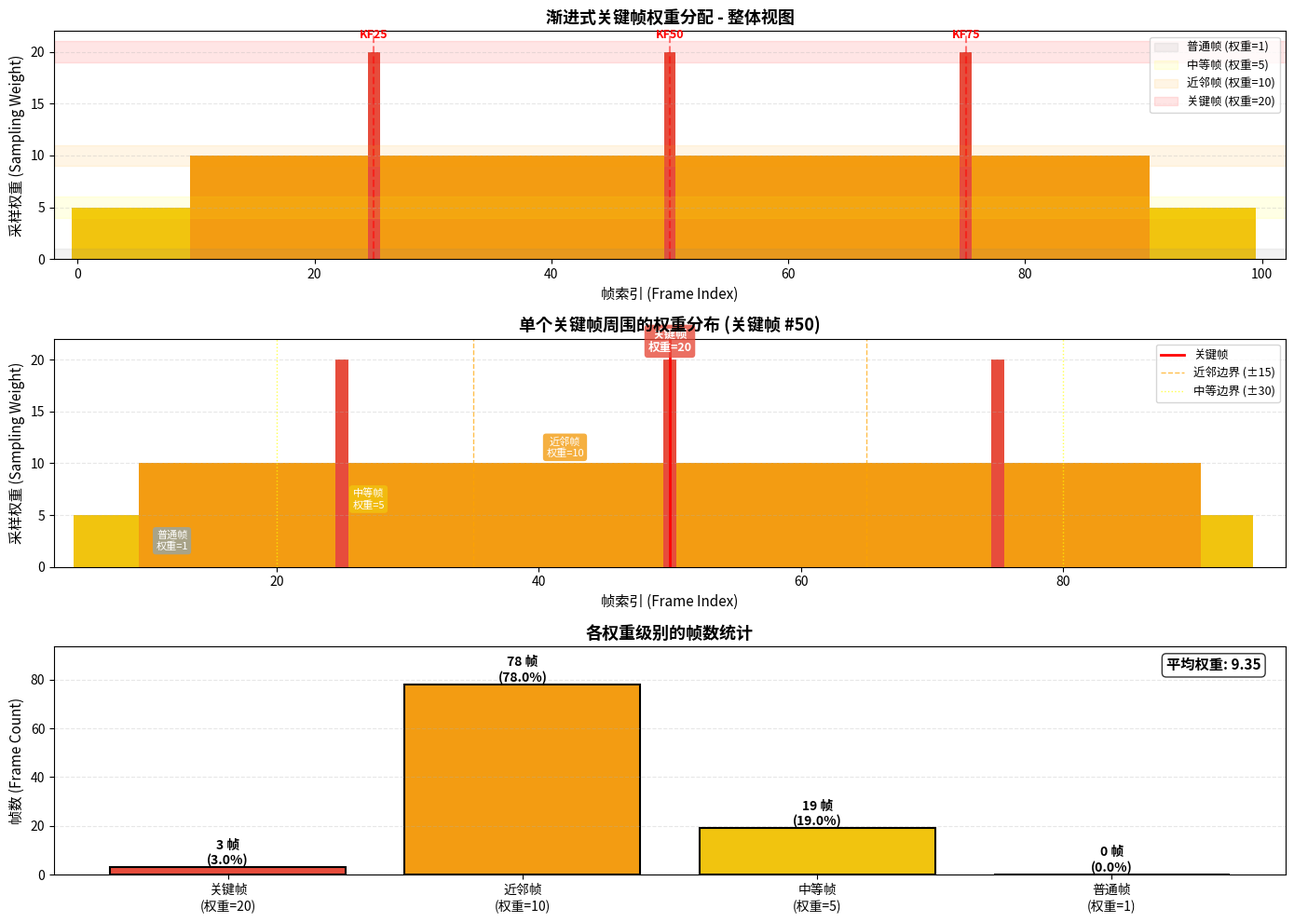
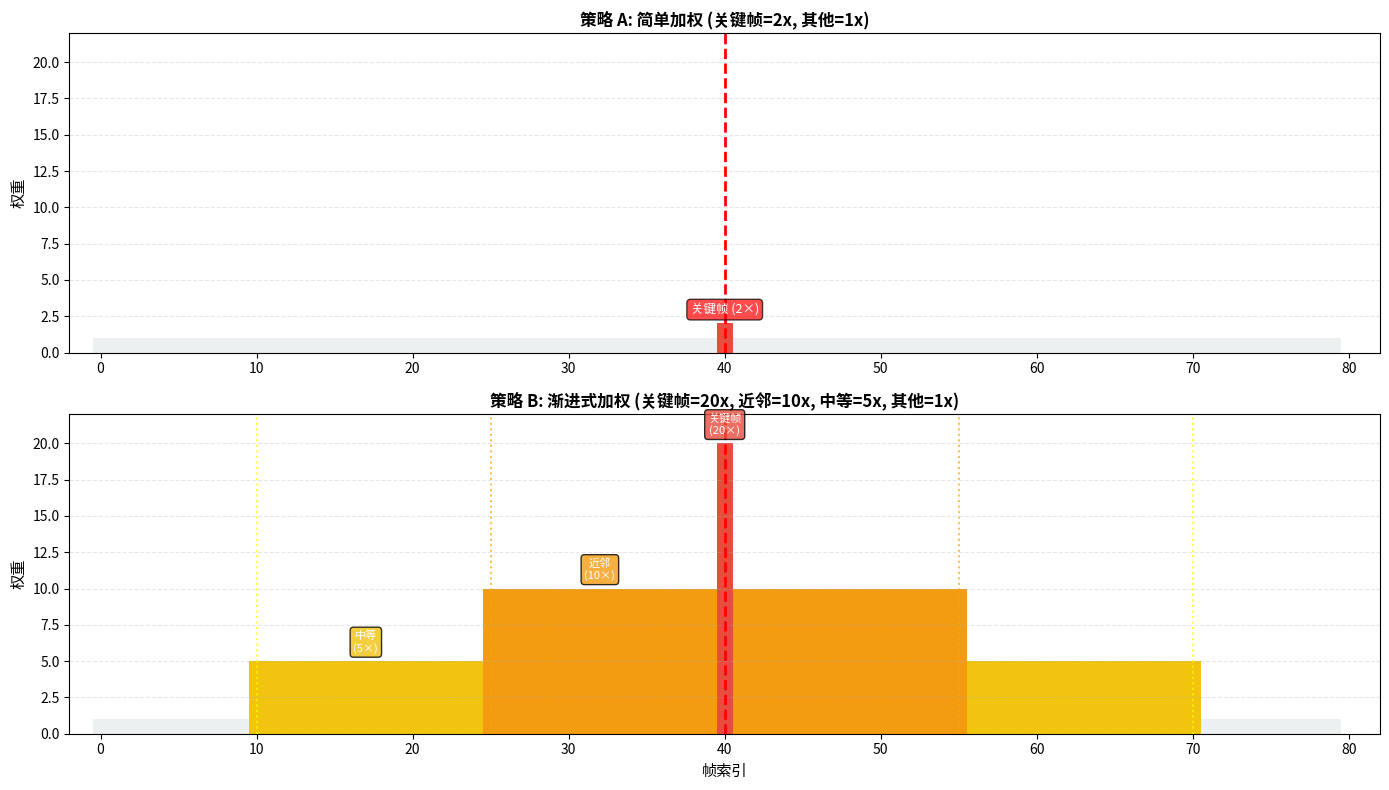

Write Python code to recreate these figures, in order.
#!/usr/bin/env python3
"""
可视化渐进式关键帧权重分配策略

生成示意图展示权重如何在关键帧周围分布
"""

import argparse
import numpy as np
import matplotlib.pyplot as plt
from pathlib import Path


def create_weight_diagram(output_path: Path = None):
    """创建权重分配示意图"""

    # 创建一个示例场景：100 帧，3 个关键帧
    total_frames = 100
    keyframe_indices = [25, 50, 75]

    # 构建权重
    weights = np.ones(total_frames, dtype=np.float32)

    for kf_idx in keyframe_indices:
        # 关键帧
        weights[kf_idx] = 20.0

        # 前后 16-30 帧：权重 5
        for offset in range(16, 31):
            if 0 <= kf_idx - offset < total_frames:
                weights[kf_idx - offset] = max(weights[kf_idx - offset], 5.0)
            if 0 <= kf_idx + offset < total_frames:
                weights[kf_idx + offset] = max(weights[kf_idx + offset], 5.0)

        # 前后 1-15 帧：权重 10
        for offset in range(1, 16):
            if 0 <= kf_idx - offset < total_frames:
                weights[kf_idx - offset] = max(weights[kf_idx - offset], 10.0)
            if 0 <= kf_idx + offset < total_frames:
                weights[kf_idx + offset] = max(weights[kf_idx + offset], 10.0)

    # 创建图形
    fig, axes = plt.subplots(3, 1, figsize=(14, 10))

    # ============ 子图 1: 权重条形图 ============
    ax1 = axes[0]

    # 为不同权重分配颜色
    colors = []
    for w in weights:
        if w == 20:
            colors.append('#e74c3c')  # 红色 - 关键帧
        elif w == 10:
            colors.append('#f39c12')  # 橙色 - 近邻帧
        elif w == 5:
            colors.append('#f1c40f')  # 黄色 - 中等帧
        else:
            colors.append('#ecf0f1')  # 浅灰 - 普通帧

    ax1.bar(range(total_frames), weights, color=colors, width=1.0, edgecolor='none')

    # 标记关键帧
    for kf_idx in keyframe_indices:
        ax1.axvline(x=kf_idx, color='red', linestyle='--', alpha=0.5, linewidth=1.5)
        ax1.text(kf_idx, 21, f'KF{kf_idx}', ha='center', va='bottom', fontsize=9,
                fontweight='bold', color='red')

    # 标注权重区域
    ax1.axhspan(0, 1, alpha=0.1, color='gray', label='普通帧 (权重=1)')
    ax1.axhspan(4, 6, alpha=0.1, color='yellow', label='中等帧 (权重=5)')
    ax1.axhspan(9, 11, alpha=0.1, color='orange', label='近邻帧 (权重=10)')
    ax1.axhspan(19, 21, alpha=0.1, color='red', label='关键帧 (权重=20)')

    ax1.set_xlabel('帧索引 (Frame Index)', fontsize=11)
    ax1.set_ylabel('采样权重 (Sampling Weight)', fontsize=11)
    ax1.set_title('渐进式关键帧权重分配 - 整体视图', fontsize=13, fontweight='bold')
    ax1.set_ylim(0, 22)
    ax1.set_xlim(-2, total_frames + 2)
    ax1.legend(loc='upper right', fontsize=9)
    ax1.grid(axis='y', alpha=0.3, linestyle='--')

    # ============ 子图 2: 单个关键帧的详细视图 ============
    ax2 = axes[1]

    # 聚焦到第二个关键帧周围
    focus_kf = keyframe_indices[1]
    focus_range = 45
    focus_start = max(0, focus_kf - focus_range)
    focus_end = min(total_frames, focus_kf + focus_range)

    focus_weights = weights[focus_start:focus_end]
    focus_indices = range(focus_start, focus_end)
    focus_colors = colors[focus_start:focus_end]

    ax2.bar(focus_indices, focus_weights, color=focus_colors, width=1.0, edgecolor='none')

    # 标记区域边界
    ax2.axvline(x=focus_kf, color='red', linestyle='-', linewidth=2, label='关键帧')
    ax2.axvline(x=focus_kf - 15, color='orange', linestyle='--', alpha=0.7, linewidth=1,
                label='近邻边界 (±15)')
    ax2.axvline(x=focus_kf + 15, color='orange', linestyle='--', alpha=0.7, linewidth=1)
    ax2.axvline(x=focus_kf - 30, color='yellow', linestyle=':', alpha=0.7, linewidth=1,
                label='中等边界 (±30)')
    ax2.axvline(x=focus_kf + 30, color='yellow', linestyle=':', alpha=0.7, linewidth=1)

    # 添加文字标注
    ax2.text(focus_kf, 20.5, '关键帧\n权重=20', ha='center', va='bottom', fontsize=9,
            fontweight='bold', bbox=dict(boxstyle='round', facecolor='#e74c3c', alpha=0.8,
            edgecolor='none'), color='white')

    ax2.text(focus_kf - 8, 10.5, '近邻帧\n权重=10', ha='center', va='bottom', fontsize=8,
            bbox=dict(boxstyle='round', facecolor='#f39c12', alpha=0.8, edgecolor='none'),
            color='white')

    ax2.text(focus_kf - 23, 5.5, '中等帧\n权重=5', ha='center', va='bottom', fontsize=8,
            bbox=dict(boxstyle='round', facecolor='#f1c40f', alpha=0.8, edgecolor='none'),
            color='white')

    ax2.text(focus_kf - 38, 1.5, '普通帧\n权重=1', ha='center', va='bottom', fontsize=8,
            bbox=dict(boxstyle='round', facecolor='#95a5a6', alpha=0.8, edgecolor='none'),
            color='white')

    ax2.set_xlabel('帧索引 (Frame Index)', fontsize=11)
    ax2.set_ylabel('采样权重 (Sampling Weight)', fontsize=11)
    ax2.set_title(f'单个关键帧周围的权重分布 (关键帧 #{focus_kf})', fontsize=13, fontweight='bold')
    ax2.set_ylim(0, 22)
    ax2.set_xlim(focus_start - 2, focus_end + 2)
    ax2.legend(loc='upper right', fontsize=9)
    ax2.grid(axis='y', alpha=0.3, linestyle='--')

    # ============ 子图 3: 权重统计 ============
    ax3 = axes[2]

    # 统计各权重级别的帧数
    weight_counts = {
        20: np.sum(weights == 20),
        10: np.sum(weights == 10),
        5: np.sum(weights == 5),
        1: np.sum(weights == 1)
    }

    weight_labels = ['关键帧\n(权重=20)', '近邻帧\n(权重=10)', '中等帧\n(权重=5)', '普通帧\n(权重=1)']
    weight_values = [weight_counts[20], weight_counts[10], weight_counts[5], weight_counts[1]]
    weight_colors_bar = ['#e74c3c', '#f39c12', '#f1c40f', '#ecf0f1']

    bars = ax3.bar(weight_labels, weight_values, color=weight_colors_bar, edgecolor='black',
                   linewidth=1.5)

    # 添加数值标签
    for bar, value in zip(bars, weight_values):
        height = bar.get_height()
        ax3.text(bar.get_x() + bar.get_width() / 2., height,
                f'{int(value)} 帧\n({value/total_frames*100:.1f}%)',
                ha='center', va='bottom', fontsize=10, fontweight='bold')

    ax3.set_ylabel('帧数 (Frame Count)', fontsize=11)
    ax3.set_title('各权重级别的帧数统计', fontsize=13, fontweight='bold')
    ax3.set_ylim(0, max(weight_values) * 1.2)
    ax3.grid(axis='y', alpha=0.3, linestyle='--')

    # 添加平均权重信息
    avg_weight = np.mean(weights)
    ax3.text(0.98, 0.95, f'平均权重: {avg_weight:.2f}',
            transform=ax3.transAxes, ha='right', va='top',
            fontsize=11, fontweight='bold',
            bbox=dict(boxstyle='round', facecolor='white', alpha=0.8, edgecolor='black'))

    plt.tight_layout()

    if output_path:
        plt.savefig(output_path, dpi=150, bbox_inches='tight')
        print(f"✓ 权重示意图已保存: {output_path}")
    else:
        plt.show()


def create_comparison_diagram(output_path: Path = None):
    """创建简单加权 vs 渐进式加权的对比图"""

    fig, axes = plt.subplots(2, 1, figsize=(14, 8))

    # 示例场景
    total_frames = 80
    keyframe_idx = 40

    # ========== 简单加权策略 ==========
    simple_weights = np.ones(total_frames, dtype=np.float32)
    simple_weights[keyframe_idx] = 2.0

    ax1 = axes[0]
    colors1 = ['#e74c3c' if i == keyframe_idx else '#ecf0f1' for i in range(total_frames)]
    ax1.bar(range(total_frames), simple_weights, color=colors1, width=1.0, edgecolor='none')
    ax1.axvline(x=keyframe_idx, color='red', linestyle='--', linewidth=2)
    ax1.set_ylabel('权重', fontsize=11)
    ax1.set_title('策略 A: 简单加权 (关键帧=2x, 其他=1x)', fontsize=12, fontweight='bold')
    ax1.set_ylim(0, 22)
    ax1.set_xlim(-2, total_frames + 2)
    ax1.grid(axis='y', alpha=0.3, linestyle='--')

    # 添加注释
    ax1.text(keyframe_idx, 2.5, '关键帧 (2×)', ha='center', va='bottom', fontsize=9,
            bbox=dict(boxstyle='round', facecolor='red', alpha=0.7), color='white')

    # ========== 渐进式加权策略 ==========
    progressive_weights = np.ones(total_frames, dtype=np.float32)
    progressive_weights[keyframe_idx] = 20.0

    for offset in range(16, 31):
        if 0 <= keyframe_idx - offset < total_frames:
            progressive_weights[keyframe_idx - offset] = 5.0
        if 0 <= keyframe_idx + offset < total_frames:
            progressive_weights[keyframe_idx + offset] = 5.0

    for offset in range(1, 16):
        if 0 <= keyframe_idx - offset < total_frames:
            progressive_weights[keyframe_idx - offset] = 10.0
        if 0 <= keyframe_idx + offset < total_frames:
            progressive_weights[keyframe_idx + offset] = 10.0

    ax2 = axes[1]
    colors2 = []
    for w in progressive_weights:
        if w == 20:
            colors2.append('#e74c3c')
        elif w == 10:
            colors2.append('#f39c12')
        elif w == 5:
            colors2.append('#f1c40f')
        else:
            colors2.append('#ecf0f1')

    ax2.bar(range(total_frames), progressive_weights, color=colors2, width=1.0, edgecolor='none')
    ax2.axvline(x=keyframe_idx, color='red', linestyle='--', linewidth=2)
    ax2.axvline(x=keyframe_idx - 15, color='orange', linestyle=':', alpha=0.7)
    ax2.axvline(x=keyframe_idx + 15, color='orange', linestyle=':', alpha=0.7)
    ax2.axvline(x=keyframe_idx - 30, color='yellow', linestyle=':', alpha=0.7)
    ax2.axvline(x=keyframe_idx + 30, color='yellow', linestyle=':', alpha=0.7)

    ax2.set_xlabel('帧索引', fontsize=11)
    ax2.set_ylabel('权重', fontsize=11)
    ax2.set_title('策略 B: 渐进式加权 (关键帧=20x, 近邻=10x, 中等=5x, 其他=1x)',
                  fontsize=12, fontweight='bold')
    ax2.set_ylim(0, 22)
    ax2.set_xlim(-2, total_frames + 2)
    ax2.grid(axis='y', alpha=0.3, linestyle='--')

    # 添加注释
    ax2.text(keyframe_idx, 20.5, '关键帧\n(20×)', ha='center', va='bottom', fontsize=8,
            bbox=dict(boxstyle='round', facecolor='#e74c3c', alpha=0.8), color='white')
    ax2.text(keyframe_idx - 8, 10.5, '近邻\n(10×)', ha='center', va='bottom', fontsize=8,
            bbox=dict(boxstyle='round', facecolor='#f39c12', alpha=0.8), color='white')
    ax2.text(keyframe_idx - 23, 5.5, '中等\n(5×)', ha='center', va='bottom', fontsize=8,
            bbox=dict(boxstyle='round', facecolor='#f1c40f', alpha=0.8), color='white')

    plt.tight_layout()

    if output_path:
        plt.savefig(output_path, dpi=150, bbox_inches='tight')
        print(f"✓ 对比图已保存: {output_path}")
    else:
        plt.show()


def main():
    parser = argparse.ArgumentParser(description="可视化渐进式关键帧权重分配策略")
    parser.add_argument("--output-dir", type=str, default=".", help="输出目录")
    parser.add_argument("--show", action="store_true", help="显示图形而不是保存")

    args = parser.parse_args()

    output_dir = Path(args.output_dir)
    output_dir.mkdir(exist_ok=True)

    print("生成权重分配示意图...")

    if args.show:
        create_weight_diagram()
        create_comparison_diagram()
    else:
        create_weight_diagram(output_dir / "progressive_weight_diagram.png")
        create_comparison_diagram(output_dir / "weight_strategy_comparison.png")
        print("\n✓ 所有图形已生成")


if __name__ == "__main__":
    main()
